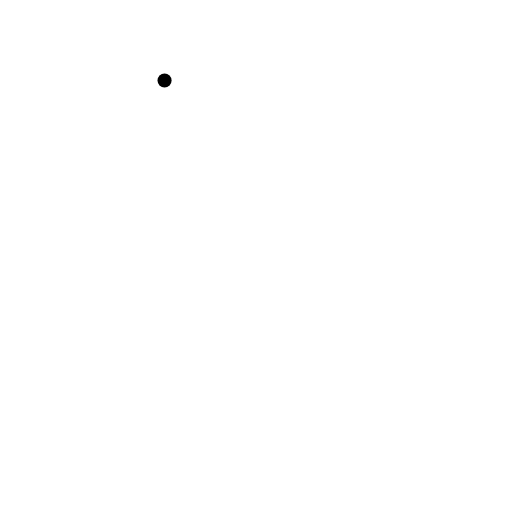
t = 0.00 s
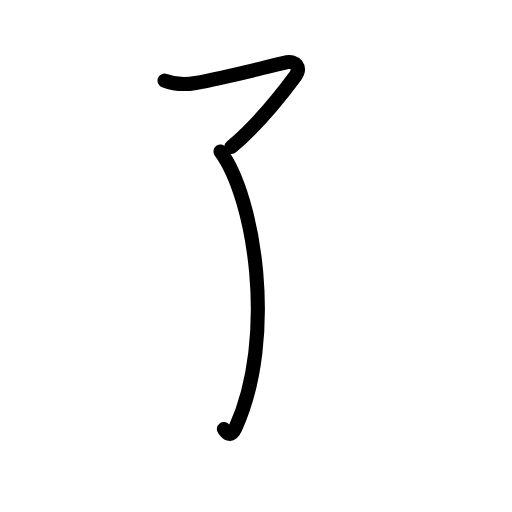
t = 1.63 s
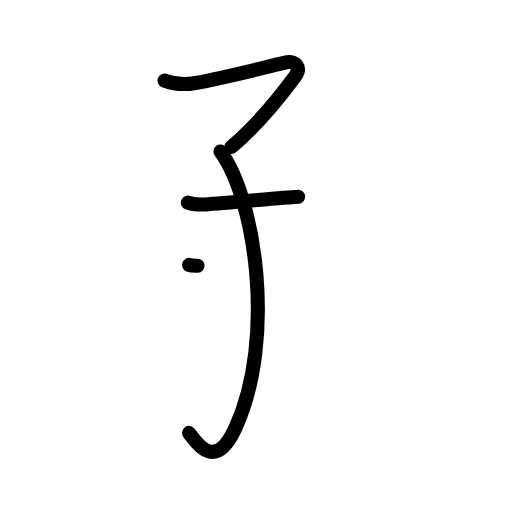
t = 3.17 s
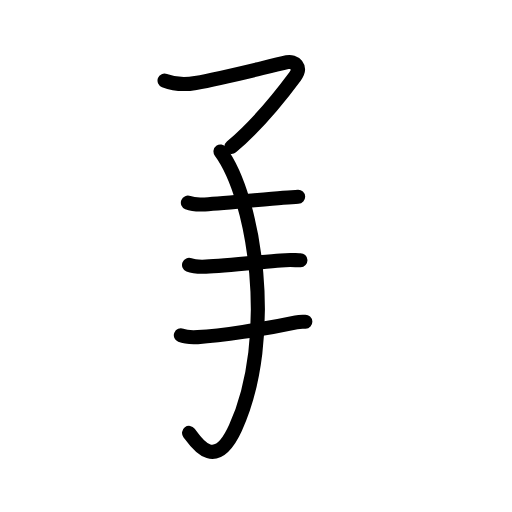
t = 4.83 s
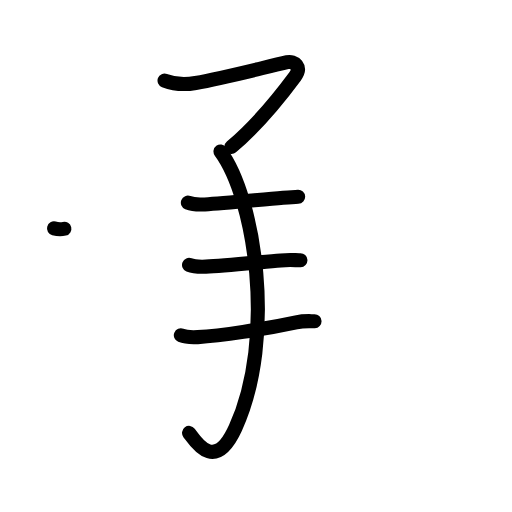
t = 5.13 s
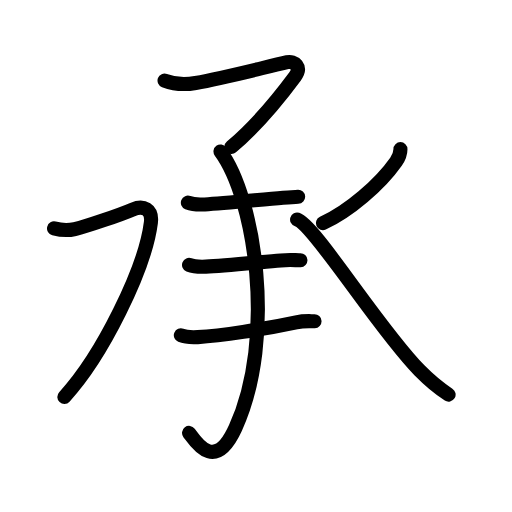
t = 8.00 s

The animated SVG that drew these frames (rendered in a browser with its animation timeline set to each time). Animation: 30 SMIL elements (animate=30); one cycle of 8.00 s.

<?xml version="1.0" encoding="UTF-8"?>
<!--
AniKanjiVG is licensed by CC-BY-SA Paul C. Sommerhoff (https://bitbucket.org/sommerhoff/anikanjivg).
AniKanjiVG uses KanjiVG which is licensed by CC-BY-SA Ulrich Apel (http://kanjivg.tagaini.net).
See also http://creativecommons.org/licenses/by-sa/3.0/
-->
<svg xmlns:kvg='http://kanjivg.tagaini.net' xmlns='http://www.w3.org/2000/svg' width='109' height='109' viewBox='0 0 109 109' style='fill:none;stroke:#000000;stroke-width:3;stroke-linecap:round;stroke-linejoin:round;' id="kvg:kanji_0627f"><g id="kvg:0627f" kvg:element="承"><g id="kvg:0627f-g1" kvg:element="了"><g id="kvg:0627f-g2" kvg:element="手" kvg:part="1" kvg:variant="true" kvg:radical="tradit"><path id="kvg:0627f-s1" kvg:type="㇇" d="M35.03,17.15c2.23,0.85,4.23,0.93,6.6,0.51c6.49-1.16,14.99-3.41,19.51-4.41c1.51-0.33,3.18,0.98,1.67,3.03c-2.94,3.97-8.07,10.35-13.54,15"><animate attributeName="d" begin="0.0s" dur="0.25s" from="M35.03,17.15C35.03,17.15,35.03,17.15,35.03,17.15" to="M35.03,17.15c2.23,0.85,4.23,0.93,6.6,0.51" />
<animate attributeName="d" begin="0.25s" dur="0.25s" from="M35.03,17.15c2.23,0.85,4.23,0.93,6.6,0.51c0,0,0,0,0,0,0" to="M35.03,17.15c2.23,0.85,4.23,0.93,6.6,0.51c6.49-1.16,14.99-3.41,19.51-4.41" />
<animate attributeName="d" begin="0.5s" dur="0.25s" from="M35.03,17.15c2.23,0.85,4.23,0.93,6.6,0.51c6.49-1.16,14.99-3.41,19.51-4.41c0,0,0,0,0,0,0" to="M35.03,17.15c2.23,0.85,4.23,0.93,6.6,0.51c6.49-1.16,14.99-3.41,19.51-4.41c1.51-0.33,3.18,0.98,1.67,3.03" />
<animate attributeName="d" begin="0.75s" dur="0.25s" from="M35.03,17.15c2.23,0.85,4.23,0.93,6.6,0.51c6.49-1.16,14.99-3.41,19.51-4.41c1.51-0.33,3.18,0.98,1.67,3.03c0,0,0,0,0,0,0" to="M35.03,17.15c2.23,0.85,4.23,0.93,6.6,0.51c6.49-1.16,14.99-3.41,19.51-4.41c1.51-0.33,3.18,0.98,1.67,3.03c-2.94,3.97-8.07,10.35-13.54,15" />
</path>
</g>
<g id="kvg:0627f-g3" kvg:element="亅"><g id="kvg:0627f-g4" kvg:element="手" kvg:part="2" kvg:variant="true" kvg:radical="tradit"><path id="kvg:0627f-s2" kvg:type="㇕v" d="M46.94,32.24c7.31,9.89,11.93,39.64,3.2,58.83c-4.43,9.73-8.51,2.93-9.89,1.09"><animate attributeName="d" begin="1.0s" dur="0.5s" from="M46.94,32.24C46.94,32.24,46.94,32.24,46.94,32.24" to="M46.94,32.24c7.31,9.89,11.93,39.64,3.2,58.83" />
<animate attributeName="d" begin="1.5s" dur="0.5s" from="M46.94,32.24c7.31,9.89,11.93,39.64,3.2,58.83c0,0,0,0,0,0,0" to="M46.94,32.24c7.31,9.89,11.93,39.64,3.2,58.83c-4.43,9.73-8.51,2.93-9.89,1.09" />
<animate attributeName="d" begin="0s" dur="1.0s" from="M-100,-100" to="M-100,-100" />
</path>
</g>
</g>
</g>
<g id="kvg:0627f-g5" kvg:element="三"><g id="kvg:0627f-g6" kvg:element="一" kvg:position="top"><path id="kvg:0627f-s3" kvg:type="㇐" d="M40,43.14c0.94,0.38,2.66,0.44,3.6,0.38c4.15-0.27,11.74-1.01,16.66-1.42c1.38-0.11,2.5-0.19,3.21-0.22"><animate attributeName="d" begin="2.0s" dur="0.3333333333333333s" from="M40,43.14C40,43.14,40,43.14,40,43.14" to="M40,43.14c0.94,0.38,2.66,0.44,3.6,0.38" />
<animate attributeName="d" begin="2.3333333333333335s" dur="0.3333333333333333s" from="M40,43.14c0.94,0.38,2.66,0.44,3.6,0.38c0,0,0,0,0,0,0" to="M40,43.14c0.94,0.38,2.66,0.44,3.6,0.38c4.15-0.27,11.74-1.01,16.66-1.42" />
<animate attributeName="d" begin="2.6666666666666665s" dur="0.3333333333333333s" from="M40,43.14c0.94,0.38,2.66,0.44,3.6,0.38c4.15-0.27,11.74-1.01,16.66-1.42c0,0,0,0,0,0,0" to="M40,43.14c0.94,0.38,2.66,0.44,3.6,0.38c4.15-0.27,11.74-1.01,16.66-1.42c1.38-0.11,2.5-0.19,3.21-0.22" />
<animate attributeName="d" begin="0s" dur="2.0s" from="M-100,-100" to="M-100,-100" />
</path>
</g>
<g id="kvg:0627f-g7" kvg:element="手" kvg:part="3" kvg:variant="true" kvg:position="bottom" kvg:radical="tradit"><g id="kvg:0627f-g8" kvg:element="一"><path id="kvg:0627f-s4" kvg:type="㇐" d="M40.25,56.39c0.94,0.38,2.66,0.42,3.6,0.38c3.65-0.15,10.96-0.9,15.92-1.33c1.83-0.16,3.33-0.02,4.19-0.05"><animate attributeName="d" begin="3.0s" dur="0.3333333333333333s" from="M40.25,56.39C40.25,56.39,40.25,56.39,40.25,56.39" to="M40.25,56.39c0.94,0.38,2.66,0.42,3.6,0.38" />
<animate attributeName="d" begin="3.3333333333333335s" dur="0.3333333333333333s" from="M40.25,56.39c0.94,0.38,2.66,0.42,3.6,0.38c0,0,0,0,0,0,0" to="M40.25,56.39c0.94,0.38,2.66,0.42,3.6,0.38c3.65-0.15,10.96-0.9,15.92-1.33" />
<animate attributeName="d" begin="3.6666666666666665s" dur="0.3333333333333333s" from="M40.25,56.39c0.94,0.38,2.66,0.42,3.6,0.38c3.65-0.15,10.96-0.9,15.92-1.33c0,0,0,0,0,0,0" to="M40.25,56.39c0.94,0.38,2.66,0.42,3.6,0.38c3.65-0.15,10.96-0.9,15.92-1.33c1.83-0.16,3.33-0.02,4.19-0.05" />
<animate attributeName="d" begin="0s" dur="3.0s" from="M-100,-100" to="M-100,-100" />
</path>
</g>
<g id="kvg:0627f-g9" kvg:element="一"><path id="kvg:0627f-s5" kvg:type="㇐" d="M38.5,71.39c0.94,0.38,2.66,0.43,3.6,0.38C47,71.5,56,70.12,63.05,68.62c1.77-0.38,3.19-0.21,3.91-0.24"><animate attributeName="d" begin="4.0s" dur="0.3333333333333333s" from="M38.5,71.39C38.5,71.39,38.5,71.39,38.5,71.39" to="M38.5,71.39c0.94,0.38,2.66,0.43,3.6,0.38" />
<animate attributeName="d" begin="4.333333333333333s" dur="0.3333333333333333s" from="M38.5,71.39c0.94,0.38,2.66,0.43,3.6,0.38c0,0,0,0,0,0,0" to="M38.5,71.39c0.94,0.38,2.66,0.43,3.6,0.38C47,71.5,56,70.12,63.05,68.62" />
<animate attributeName="d" begin="4.666666666666667s" dur="0.3333333333333333s" from="M38.5,71.39c0.94,0.38,2.66,0.43,3.6,0.38C47,71.5,56,70.12,63.05,68.62c0,0,0,0,0,0,0" to="M38.5,71.39c0.94,0.38,2.66,0.43,3.6,0.38C47,71.5,56,70.12,63.05,68.62c1.77-0.38,3.19-0.21,3.91-0.24" />
<animate attributeName="d" begin="0s" dur="4.0s" from="M-100,-100" to="M-100,-100" />
</path>
</g>
</g>
</g>
<g id="kvg:0627f-g10" kvg:element="水" kvg:partial="true"><path id="kvg:0627f-s6" kvg:type="㇇" d="M11.5,48.63c1.23,0.32,3.06,0.46,4.41,0.14c2.72-0.64,9.59-3.02,12.37-4.19c2.23-0.94,4.2-0.09,3.84,2.82c-1.24,9.85-10.37,28.35-18.42,37.1"><animate attributeName="d" begin="5.0s" dur="0.25s" from="M11.5,48.63C11.5,48.63,11.5,48.63,11.5,48.63" to="M11.5,48.63c1.23,0.32,3.06,0.46,4.41,0.14" />
<animate attributeName="d" begin="5.25s" dur="0.25s" from="M11.5,48.63c1.23,0.32,3.06,0.46,4.41,0.14c0,0,0,0,0,0,0" to="M11.5,48.63c1.23,0.32,3.06,0.46,4.41,0.14c2.72-0.64,9.59-3.02,12.37-4.19" />
<animate attributeName="d" begin="5.5s" dur="0.25s" from="M11.5,48.63c1.23,0.32,3.06,0.46,4.41,0.14c2.72-0.64,9.59-3.02,12.37-4.19c0,0,0,0,0,0,0" to="M11.5,48.63c1.23,0.32,3.06,0.46,4.41,0.14c2.72-0.64,9.59-3.02,12.37-4.19c2.23-0.94,4.2-0.09,3.84,2.82" />
<animate attributeName="d" begin="5.75s" dur="0.25s" from="M11.5,48.63c1.23,0.32,3.06,0.46,4.41,0.14c2.72-0.64,9.59-3.02,12.37-4.19c2.23-0.94,4.2-0.09,3.84,2.82c0,0,0,0,0,0,0" to="M11.5,48.63c1.23,0.32,3.06,0.46,4.41,0.14c2.72-0.64,9.59-3.02,12.37-4.19c2.23-0.94,4.2-0.09,3.84,2.82c-1.24,9.85-10.37,28.35-18.42,37.1" />
<animate attributeName="d" begin="0s" dur="5.0s" from="M-100,-100" to="M-100,-100" />
</path>
<g id="kvg:0627f-g11" kvg:element="丿" kvg:radical="nelson"><path id="kvg:0627f-s7" kvg:type="㇒" d="M85.25,31.75c0,1-0.44,1.94-0.95,2.67c-3.42,4.88-10.08,10.59-15.56,13.08"><animate attributeName="d" begin="6.0s" dur="0.5s" from="M85.25,31.75C85.25,31.75,85.25,31.75,85.25,31.75" to="M85.25,31.75c0,1-0.44,1.94-0.95,2.67" />
<animate attributeName="d" begin="6.5s" dur="0.5s" from="M85.25,31.75c0,1-0.44,1.94-0.95,2.67c0,0,0,0,0,0,0" to="M85.25,31.75c0,1-0.44,1.94-0.95,2.67c-3.42,4.88-10.08,10.59-15.56,13.08" />
<animate attributeName="d" begin="0s" dur="6.0s" from="M-100,-100" to="M-100,-100" />
</path>
</g>
<path id="kvg:0627f-s8" kvg:type="㇏" d="M63.25,46.75c3.69,1.15,17.25,23.14,26.04,32.08c1.87,1.9,3.97,3.74,6.21,5.17"><animate attributeName="d" begin="7.0s" dur="0.5s" from="M63.25,46.75C63.25,46.75,63.25,46.75,63.25,46.75" to="M63.25,46.75c3.69,1.15,17.25,23.14,26.04,32.08" />
<animate attributeName="d" begin="7.5s" dur="0.5s" from="M63.25,46.75c3.69,1.15,17.25,23.14,26.04,32.08c0,0,0,0,0,0,0" to="M63.25,46.75c3.69,1.15,17.25,23.14,26.04,32.08c1.87,1.9,3.97,3.74,6.21,5.17" />
<animate attributeName="d" begin="0s" dur="7.0s" from="M-100,-100" to="M-100,-100" />
</path>
</g>
</g>
</svg>
